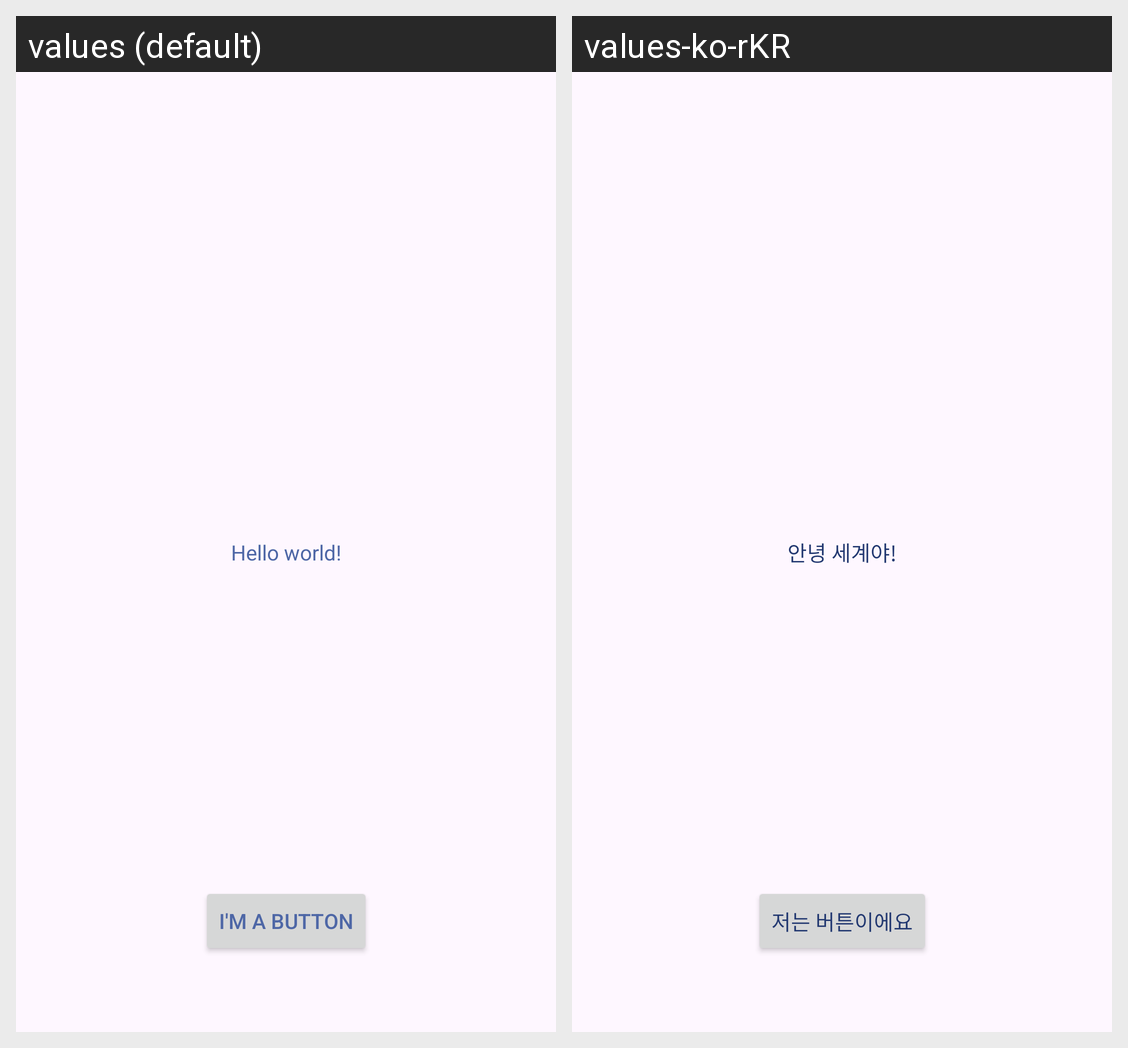

The same Android screen rendered under two of its app's locales, left to right. List the strings drawn on it with the default value and each locale's translation.
Android screen res/layout/activity_main.xml rendered under 2 locales, left to right: values (default), values-ko-rKR. Device: Nexus 5 (rendered at 1080×1920; each locale shown at half size, 540×960, under a caption strip naming it); theme Theme.JihoosAndroidLabs.
Strings drawn on this screen, with the default value and each locale's value (text and hints the layout hard-codes, and strings that could not be matched under every locale, appear in the picture but are not listed):

hello_message
  values: Hello world!
  values-ko-rKR: 안녕 세계야!

button_message
  values: I'm a button
  values-ko-rKR: 저는 버튼이에요
